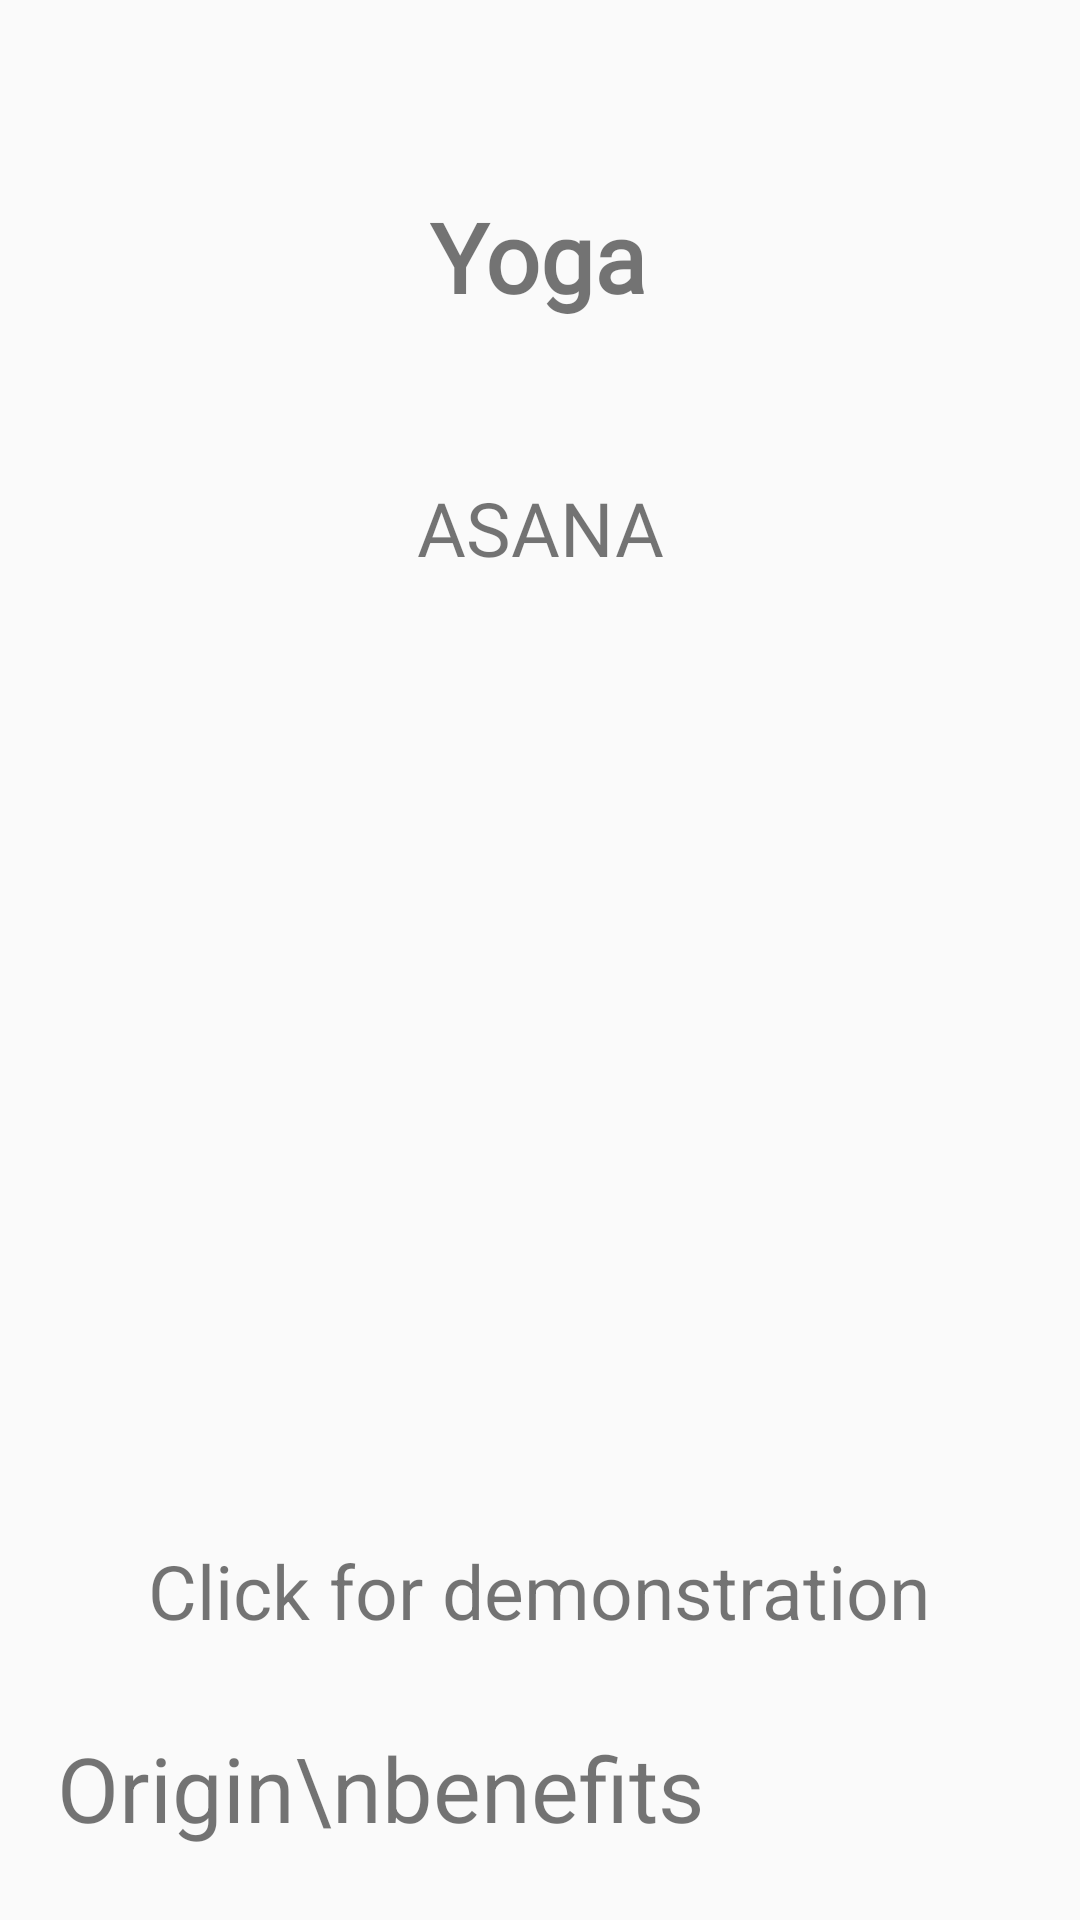

Reconstruct the res/layout file that produces this screen, plus the resources it refers to.
<!-- AndroidManifest.xml: application theme AppTheme -->
<!-- res/layout/activity_yoga.xml -->
<?xml version="1.0" encoding="utf-8"?>
<androidx.constraintlayout.widget.ConstraintLayout xmlns:android="http://schemas.android.com/apk/res/android"
    xmlns:app="http://schemas.android.com/apk/res-auto"
    xmlns:tools="http://schemas.android.com/tools"
    android:layout_width="match_parent"
    android:layout_height="match_parent"
    tools:context=".Yoga">

    <TextView
        android:id="@+id/textView5"
        android:layout_width="wrap_content"
        android:layout_height="wrap_content"
        android:layout_marginTop="64dp"
        android:fontFamily="@font/cutive"
        android:text="Yoga"
        android:textSize="32sp"
        android:textStyle="bold"
        app:layout_constraintEnd_toEndOf="parent"
        app:layout_constraintHorizontal_bias="0.498"
        app:layout_constraintStart_toStartOf="parent"
        app:layout_constraintTop_toTopOf="parent" />

    <TextView
        android:id="@+id/textView6"
        android:layout_width="wrap_content"
        android:layout_height="wrap_content"
        android:layout_marginTop="52dp"
        android:fontFamily="@font/cutive"
        android:text="ASANA"
        android:textSize="25sp"
        app:layout_constraintEnd_toEndOf="parent"
        app:layout_constraintStart_toStartOf="parent"
        app:layout_constraintTop_toBottomOf="@+id/textView5" />


    <ImageView

        android:id="@+id/yogaImg"
        android:layout_width="200dp"
        android:layout_height="200dp"
        android:src="@drawable/google"
        app:layout_constraintBottom_toBottomOf="parent"
        app:layout_constraintEnd_toEndOf="parent"
        app:layout_constraintStart_toStartOf="parent"
        app:layout_constraintTop_toTopOf="parent" />

    <TextView
        android:id="@+id/textView7"
        android:layout_width="wrap_content"
        android:layout_height="wrap_content"
        android:text="Click for demonstration"
        android:textSize="25sp"
        app:layout_constraintBottom_toBottomOf="parent"
        app:layout_constraintEnd_toEndOf="parent"
        app:layout_constraintHorizontal_bias="0.496"
        app:layout_constraintStart_toStartOf="parent"
        app:layout_constraintTop_toBottomOf="@+id/yogaImg" />

    <TextView
        android:id="@+id/benefits"
        android:layout_width="wrap_content"
        android:layout_height="wrap_content"
        android:text="Origin\nbenefits"
        android:textSize="30sp"
        app:layout_constraintBottom_toBottomOf="parent"
        app:layout_constraintEnd_toEndOf="parent"
        app:layout_constraintHorizontal_bias="0.132"
        app:layout_constraintStart_toStartOf="parent"
        app:layout_constraintTop_toTopOf="parent"
        app:layout_constraintVertical_bias="0.96" />


</androidx.constraintlayout.widget.ConstraintLayout>
<!-- resources referenced by this layout -->
<resources>
  <style name="AppTheme" parent="Theme.AppCompat.Light">
  
          <item name="colorPrimary">@color/colorPrimaryLight</item>
          <item name="colorSecondary">@color/colorSecondaryLight</item>
  
      </style>
  <color name="colorPrimaryLight">#FFFFFF</color>
  <color name="colorSecondaryLight">#FFC107</color>
</resources>
